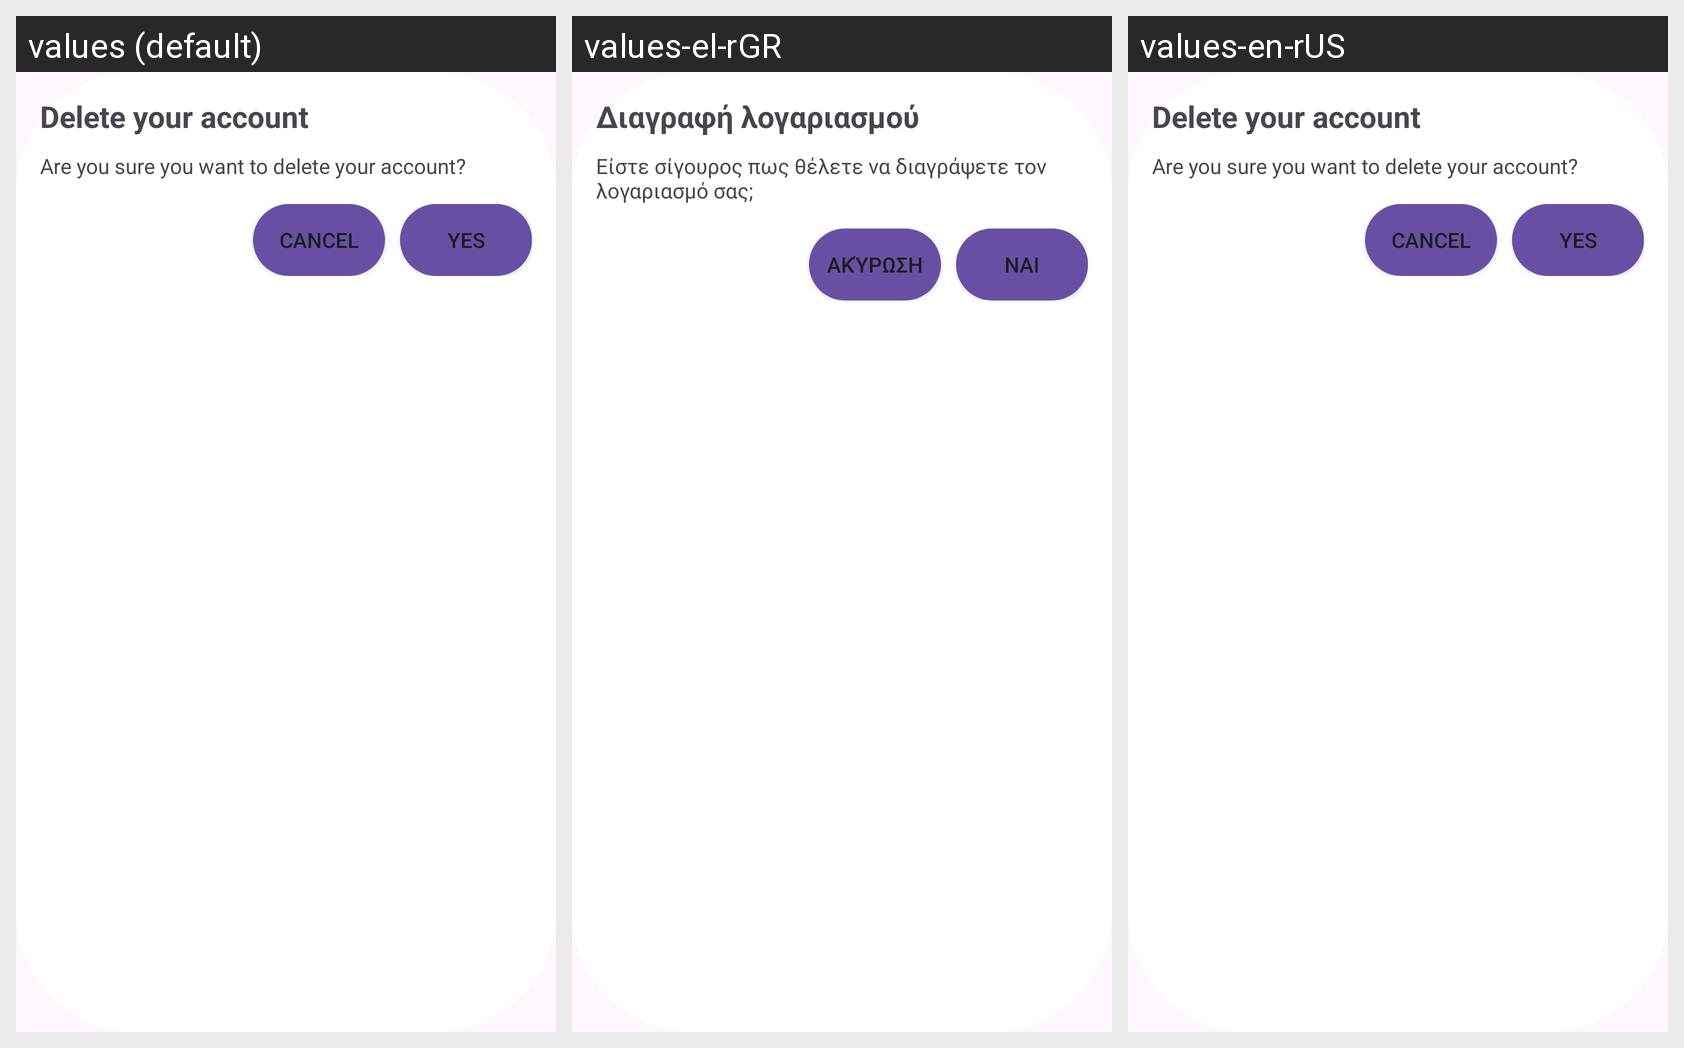

The Android screen above is rendered under several locales of the same app. Produce the string resources it draws, with the default and per-locale values.
Android screen res/layout/dialog_delete_account.xml rendered under 3 locales, left to right: values (default), values-el-rGR, values-en-rUS. Device: Nexus 5 (rendered at 1080×1920; each locale shown at half size, 540×960, under a caption strip naming it); theme Theme.Material3.Light.
Strings drawn on this screen, with the default value and each locale's value (text and hints the layout hard-codes, and strings that could not be matched under every locale, appear in the picture but are not listed):

delete_your_account
  values: Delete your account
  values-el-rGR: Διαγραφή λογαριασμού
  values-en-rUS: Delete your account

are_you_sure_you_want_to_delete_your_account
  values: Are you sure you want to delete your account?
  values-el-rGR: Είστε σίγουρος πως θέλετε να διαγράψετε τον λογαριασμό σας;
  values-en-rUS: Are you sure you want to delete your account?

cancel
  values: Cancel
  values-el-rGR: Ακύρωση
  values-en-rUS: Cancel

yes
  values: Yes
  values-el-rGR: Ναι
  values-en-rUS: Yes
